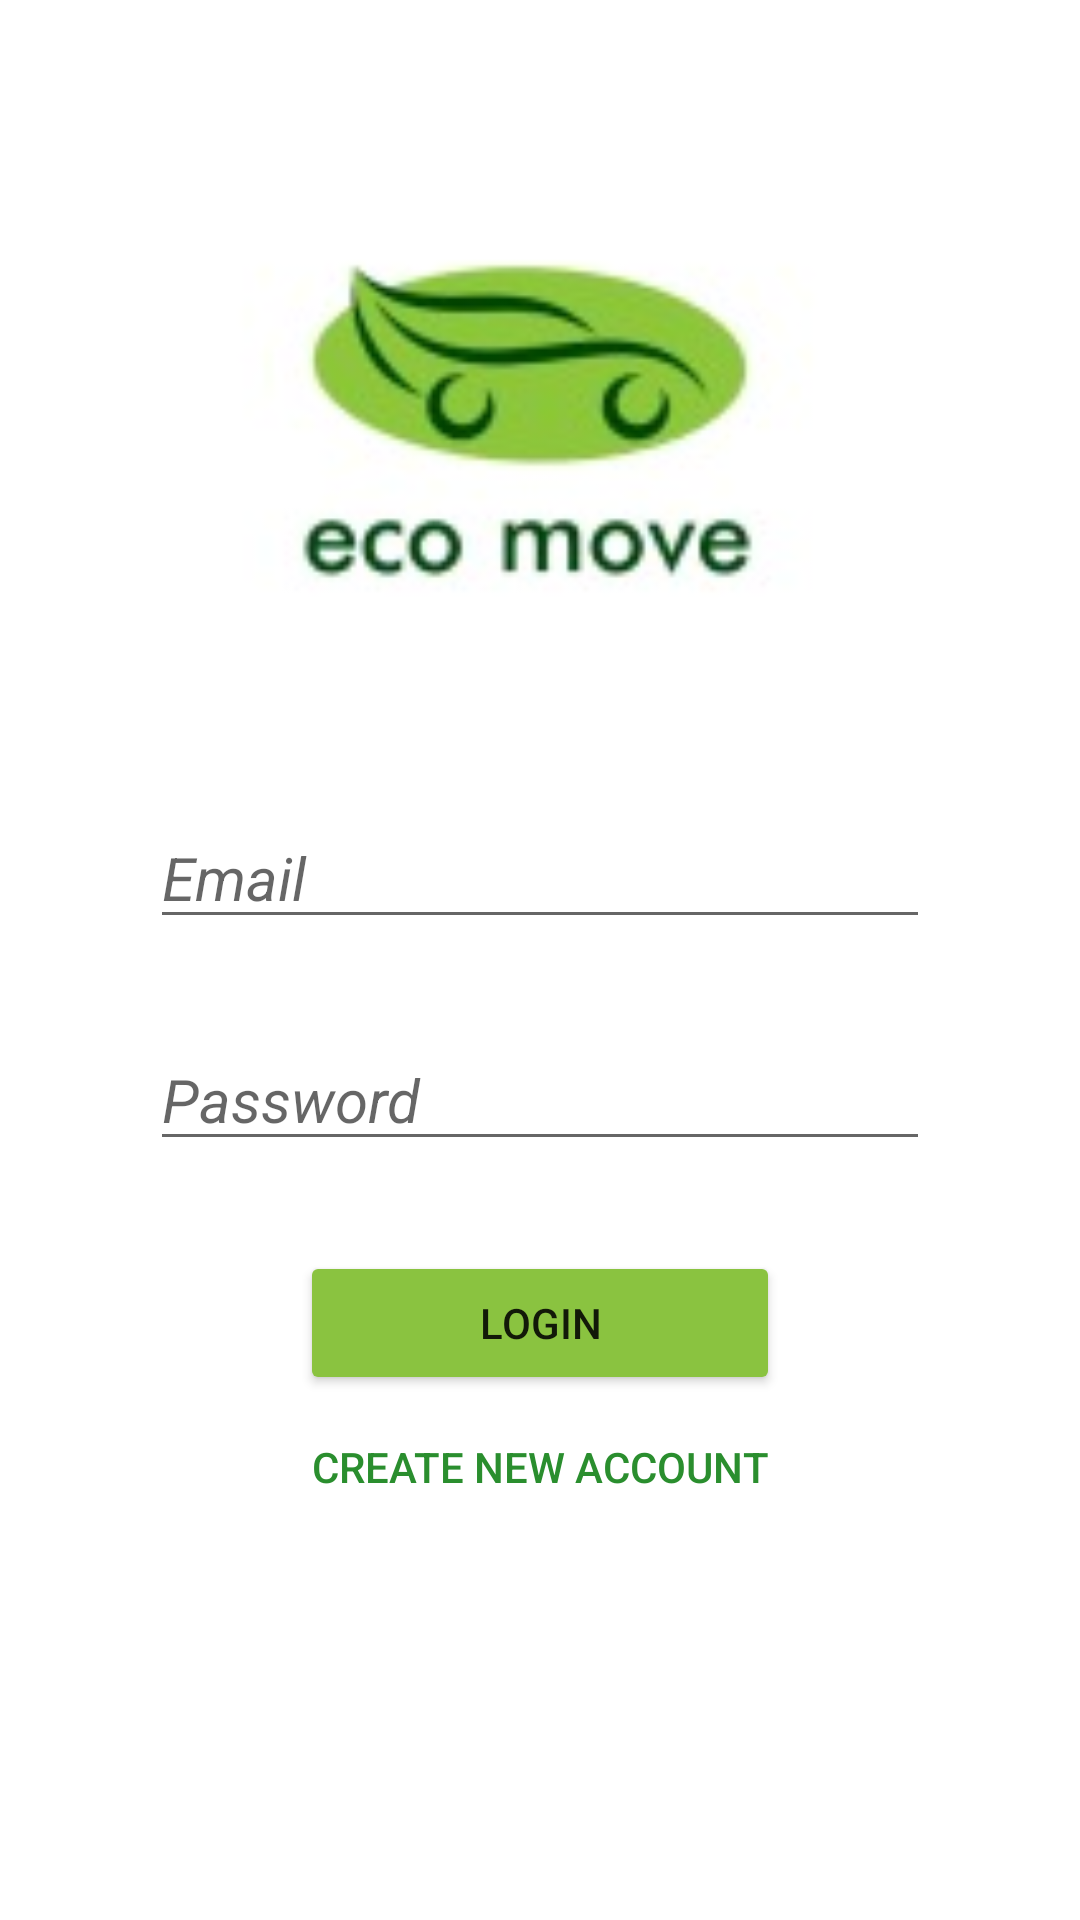

Android layout source for this screen:
<!-- AndroidManifest.xml: application theme Theme.EcoMove -->
<!-- res/layout/activity_login_user.xml -->
<?xml version="1.0" encoding="utf-8"?>
<LinearLayout xmlns:android="http://schemas.android.com/apk/res/android"
    xmlns:app="http://schemas.android.com/apk/res-auto"
    android:layout_width="match_parent"
    android:layout_height="match_parent"
    android:orientation="vertical">

    <ImageView
        android:id="@+id/logo_imageView"
        android:layout_width="match_parent"
        android:layout_height="269dp"
        app:srcCompat="@drawable/logo" />

    <EditText
        android:id="@+id/email_editText"
        android:layout_width="match_parent"
        android:layout_height="wrap_content"
        android:layout_marginStart="50sp"
        android:layout_marginEnd="50sp"
        android:layout_marginBottom="30sp"
        android:hint="@string/email_textView"
        android:textSize="20sp"
        android:textStyle="italic" />

    <EditText
        android:id="@+id/password_editText"
        android:layout_width="match_parent"
        android:layout_height="wrap_content"
        android:layout_marginStart="50sp"
        android:layout_marginEnd="50sp"
        android:layout_marginBottom="30sp"
        android:ems="10"
        android:hint="@string/password_textView"
        android:textSize="20sp"
        android:textStyle="italic" />

    <Button
        android:id="@+id/login_button"
        android:layout_width="match_parent"
        android:layout_height="wrap_content"
        android:layout_marginStart="100sp"
        android:layout_marginEnd="100sp"
        android:backgroundTint="#8AC340"
        android:text="@string/login_textView" />

    <Button
        android:id="@+id/newAccount_button"
        android:layout_width="match_parent"
        android:layout_height="wrap_content"
        android:backgroundTint="#00FFFFFF"
        android:stateListAnimator="@null"
        android:text="@string/newAccount_textView"
        android:textColor="#2A8E2E" />
</LinearLayout>
<!-- resources referenced by this layout -->
<resources>
  <!-- drawable logo: png bitmap (drawable, 4448 bytes) -->
  <string name="email_textView">Email</string>
  <string name="login_textView">Login</string>
  <string name="newAccount_textView">Create new account</string>
  <string name="password_textView">Password</string>
  <style name="Theme.EcoMove" parent="Theme.MaterialComponents.DayNight.DarkActionBar">
          
          <item name="colorPrimary">@color/purple_500</item>
          <item name="colorPrimaryVariant">@color/purple_700</item>
          <item name="colorOnPrimary">@color/white</item>
          
          <item name="colorSecondary">@color/teal_200</item>
          <item name="colorSecondaryVariant">@color/teal_700</item>
          <item name="colorOnSecondary">@color/black</item>
          
          <item name="android:statusBarColor" tools:targetApi="l">?attr/colorPrimaryVariant</item>
          
      </style>
  <color name="purple_500">#FF6200EE</color>
  <color name="purple_700">#FF3700B3</color>
  <color name="white">#FFFFFFFF</color>
  
      //logo colors
  <color name="teal_200">#FF03DAC5</color>
  <color name="teal_700">#FF018786</color>
  <color name="black">#FF000000</color>
</resources>
